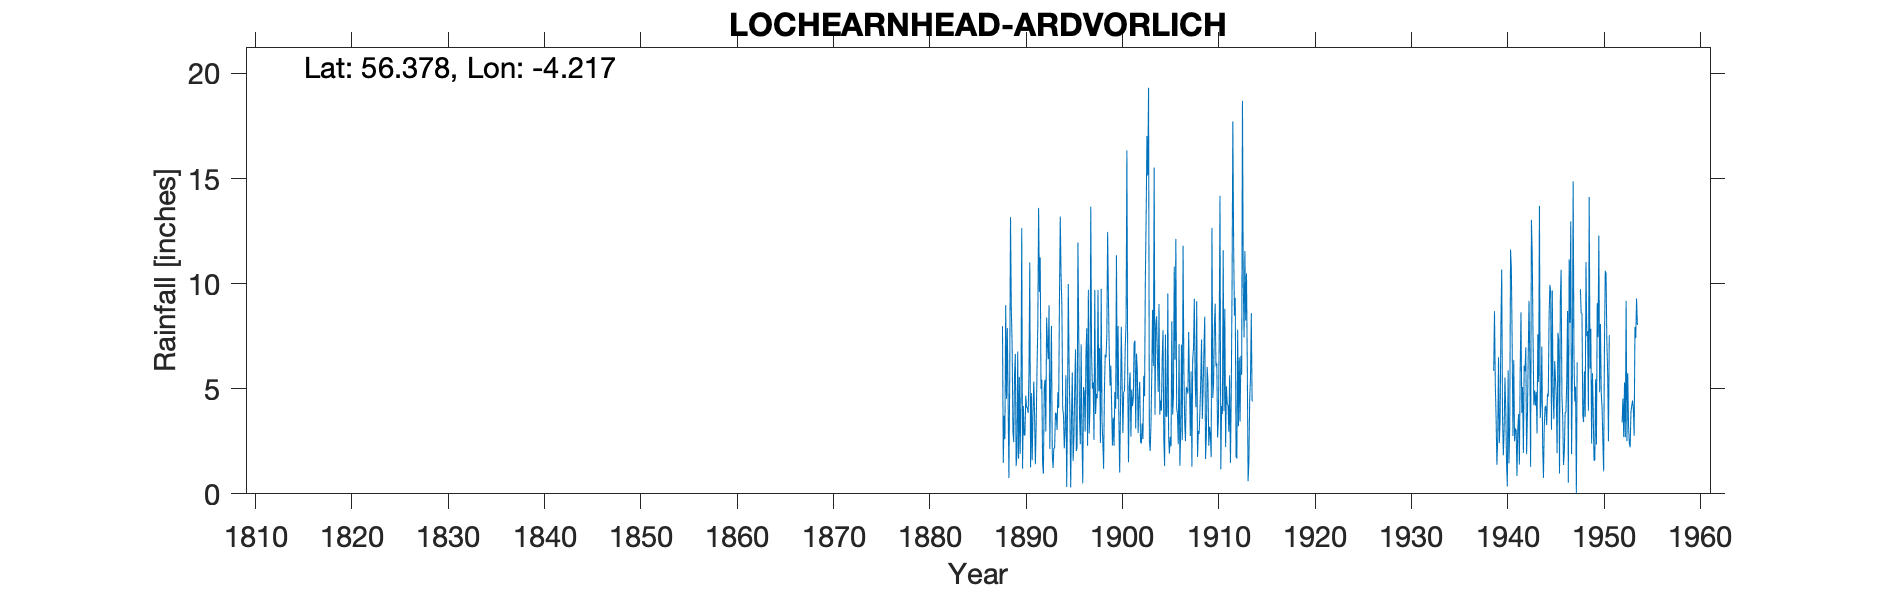

Data behind this chart, as committed beside it:
LOCHEARNHEAD (ARDVORLICH), , , , , , , , , , , , , , , , , , , , , , , 
Grid ref, NN632228, Long, -4.217, Lat, 56.38, Elevation, 350, ft, , , , , , , , , , , , , , , 
Station no, 5542/5, , , , , , , , , , , , , , , , , , , , , , 
, 1880, 1881, 1882, 1883, 1884, 1885, 1886, 1887, 1888, 1889, 1890, 1891, 1892, 1893, 1894, 1895, 1896, 1897, 1898, 1899, 1900, 1901, 1902
January, , , , , , , , , 7.98, 7.15, 12.64, 4.79, 4.99, 5.2, 13.19, 3.69, 3.62, 2.87, 4.88, 9.35, 7.98, 5.72, 5.85
February, , , , , , , , , 1.47, 2.99, 1.2, 1.6, 5.43, 7.99, 10.33, 0.3, 2.36, 4.1, 6.94, 6.79, 3.62, 1.5, 2.89
March, , , , , , , , , 3.72, 2.46, 4.18, 3.81, 1.41, 1.93, 9, 3.73, 7.11, 13.66, 2.42, 5.15, 1.01, 5.15, 4.62
April, , , , , , , , , 2.6, 5.65, 2.79, 5.34, 0.96, 1.23, 4.08, 5.77, 2.77, 6.68, 9.75, 6.09, 3.93, 5.78, 5.33
May, , , , , , , , , 8.97, 6.66, 2.78, 3.74, 5.04, 2.19, 3.76, 1.56, 0.5, 5, 3.43, 4.12, 7.95, 2.72, 2.46
June, , , , , , , , , 4.52, 1.32, 4.67, 1.41, 5.43, 2.18, 2.16, 2.67, 5.08, 5.3, 2.47, 2.3, 5.4, 4.95, 2.39
July, , , , , , , , , 7.88, 1.89, 4.12, 3.28, 2.97, 3.86, 3.1, 4.97, 4.79, 2.56, 1.19, 3.63, 2.89, 4.17, 3.35
August, , , , , , , , , 4.55, 6.77, 4.09, 5.87, 8.39, 3.79, 5.64, 6.87, 2.96, 9.7, 4.89, 2.29, 4.85, 4.56, 2.6
September, , , , , , , , , 0.75, 1.67, 3.85, 7.99, 7.13, 3.04, 0.33, 2.04, 6.63, 3.8, 6.63, 4.85, 4.89, 7.19, 5.61
October, , , , , , , , , 5.45, 5.55, 5.72, 13.6, 6.4, 4.84, 3.88, 2.25, 7.88, 4.75, 6.48, 4.05, 7.08, 7.28, 4.64
November, , , , , , , , , 13.16, 1.9, 11.01, 9.61, 8.97, 4.08, 9.98, 11.95, 2.29, 4.55, 7.51, 11.35, 8.13, 3.1, 10.19
December, , , , , , , , , 8.8, 4.4, 1.26, 11.24, 2.14, 9.35, 6.14, 7.65, 9.71, 9.7, 12.46, 4.51, 16.34, 6.67, 13.21
Total, , , , , , , , , 69.85, 48.41, 58.31, 72.28, 59.26, 49.68, 71.59, 53.45, 55.7, 72.67, 69.05, 64.48, 74.07, 58.79, 63.14
